3-way image classification set "data" from GitHub (wuyinwuxian/Neural_Networks_froth_flotation); label vocabulary: high, low, medium.

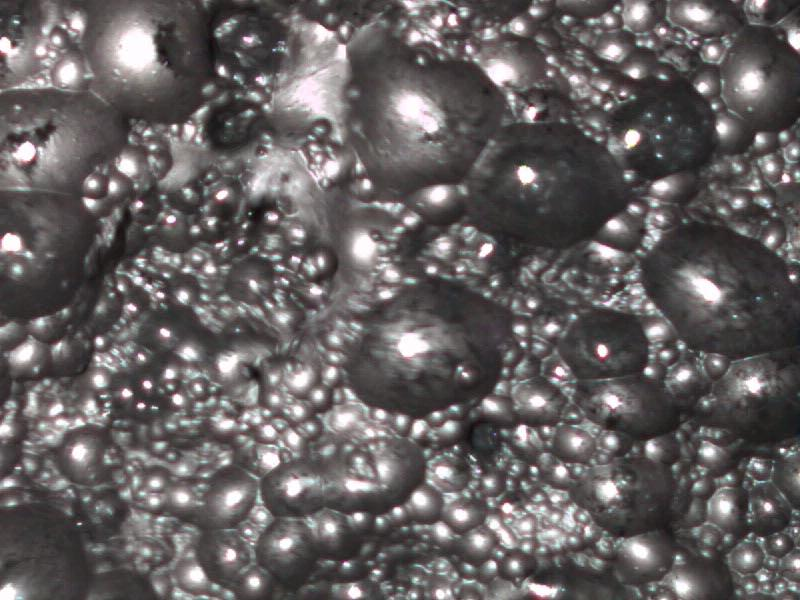
Label: low

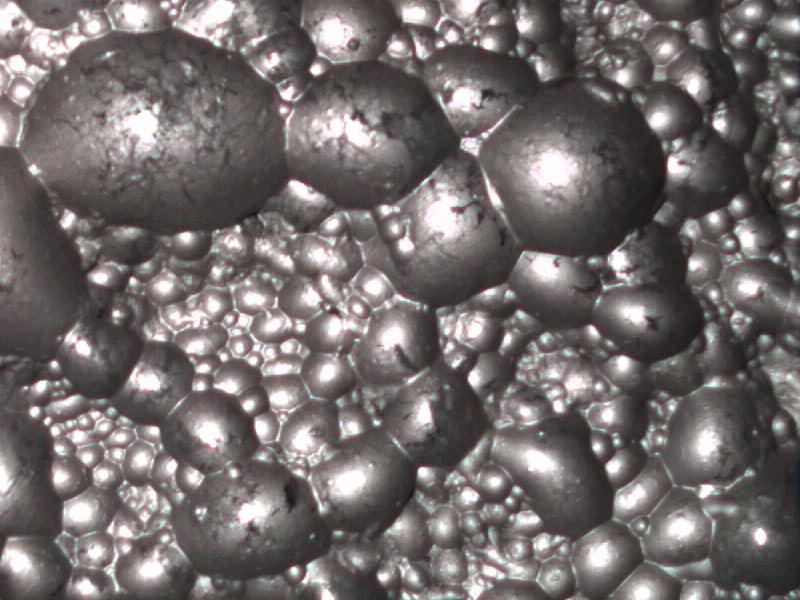
Label: medium

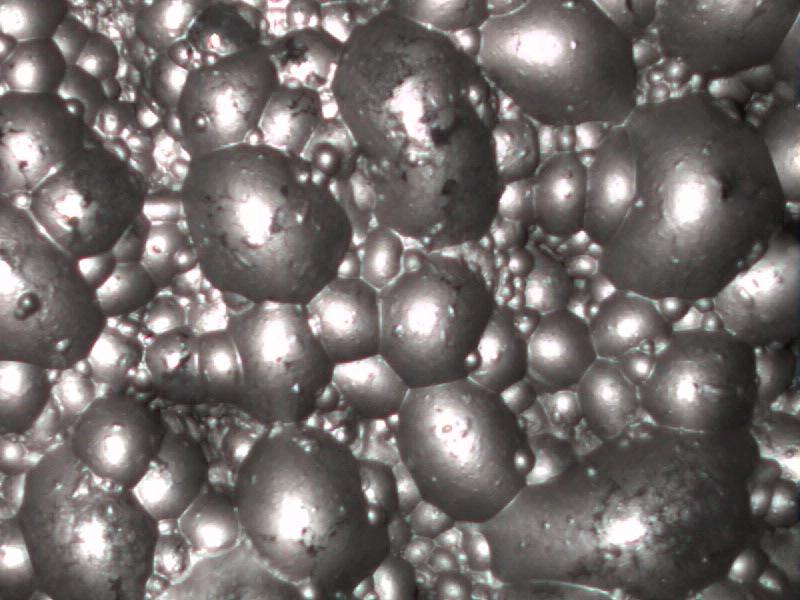
Label: medium

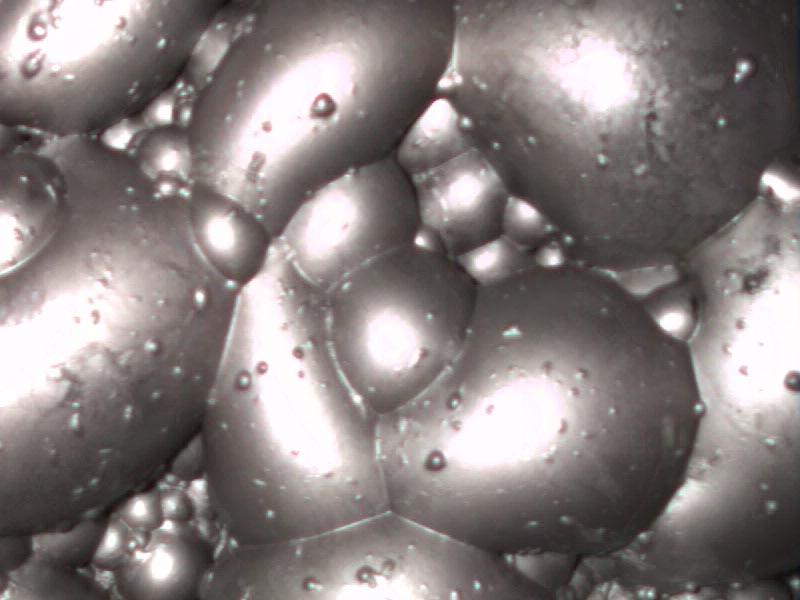
Label: high

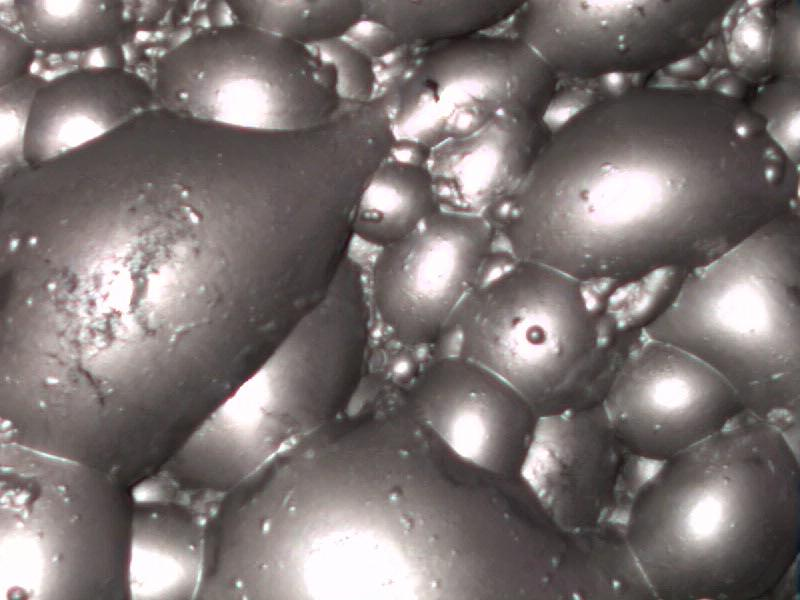
Label: high

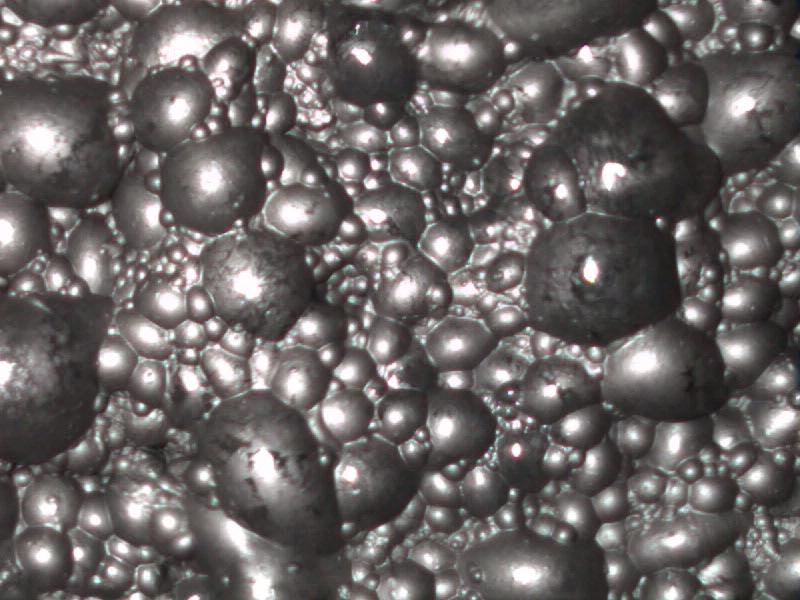
Label: low
